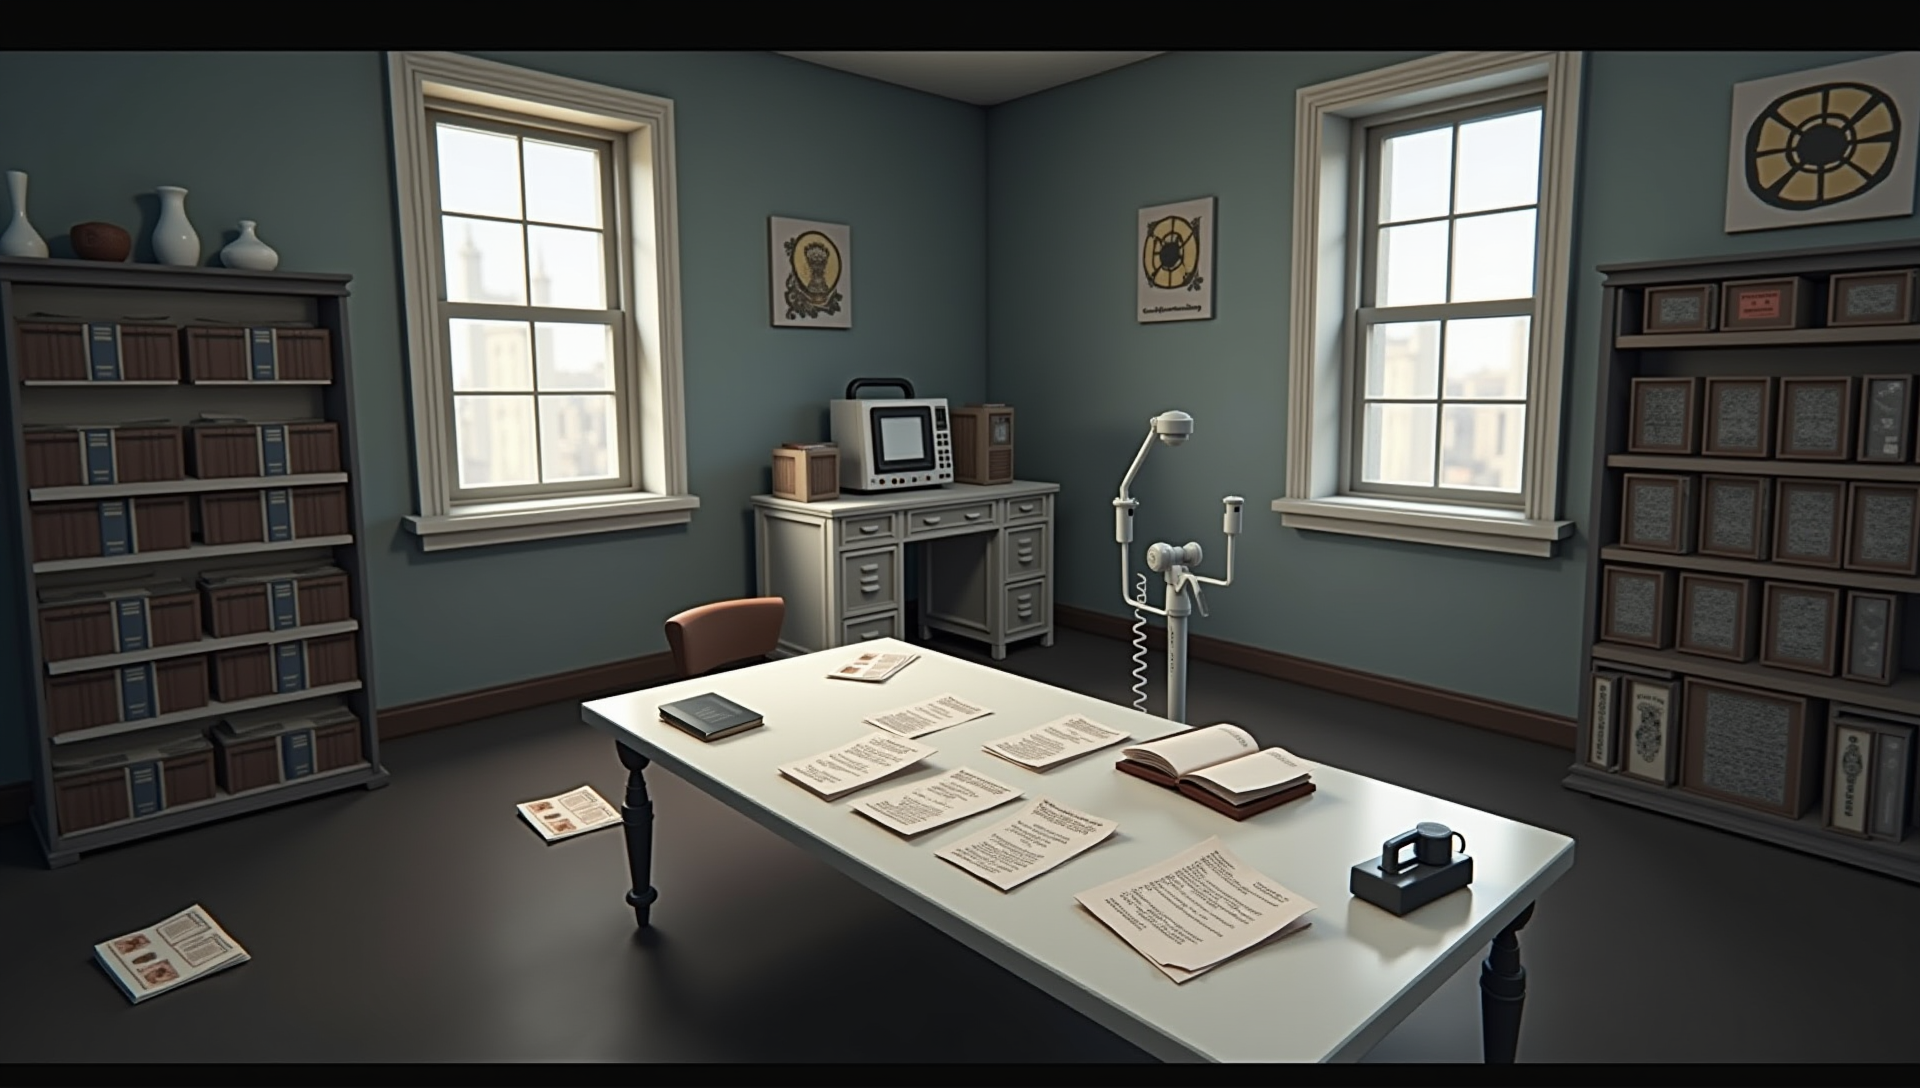
Generation parameters embedded in this image by ComfyUI (PNG 'prompt' text chunk: the API-format workflow graph, JSON):
{"6":{"inputs":{"text":"A realistic 1930s gray sad office with a white table with lots of scattered documents and many books and radiology equipment,realistic  2d point and click game art, clickable items, game art asset, beautiful, detailed.","clip":["11",0]},"class_type":"CLIPTextEncode","_meta":{"title":"CLIP Text Encode (Positive Prompt)"}},"8":{"inputs":{"samples":["13",0],"vae":["10",0]},"class_type":"VAEDecode","_meta":{"title":"VAE Decode"}},"9":{"inputs":{"filename_prefix":"ComfyUI","images":["8",0]},"class_type":"SaveImage","_meta":{"title":"Save Image"}},"10":{"inputs":{"vae_name":"diffusion_pytorch_model.safetensors"},"class_type":"VAELoader","_meta":{"title":"Load VAE"}},"11":{"inputs":{"clip_name1":"t5xxl_fp16.safetensors","clip_name2":"clip_l.safetensors","type":"flux","device":"default"},"class_type":"DualCLIPLoader","_meta":{"title":"DualCLIPLoader"}},"12":{"inputs":{"unet_name":"flux1Dev_v10.sft","weight_dtype":"default"},"class_type":"UNETLoader","_meta":{"title":"Load Diffusion Model"}},"13":{"inputs":{"noise":["25",0],"guider":["22",0],"sampler":["16",0],"sigmas":["17",0],"latent_image":["27",0]},"class_type":"SamplerCustomAdvanced","_meta":{"title":"SamplerCustomAdvanced"}},"16":{"inputs":{"sampler_name":"euler"},"class_type":"KSamplerSelect","_meta":{"title":"KSamplerSelect"}},"17":{"inputs":{"scheduler":"simple","steps":35,"denoise":1.0,"model":["30",0]},"class_type":"BasicScheduler","_meta":{"title":"BasicScheduler"}},"22":{"inputs":{"model":["30",0],"conditioning":["26",0]},"class_type":"BasicGuider","_meta":{"title":"BasicGuider"}},"25":{"inputs":{"noise_seed":165358393597147},"class_type":"RandomNoise","_meta":{"title":"RandomNoise"}},"26":{"inputs":{"guidance":3.5,"conditioning":["6",0]},"class_type":"FluxGuidance","_meta":{"title":"FluxGuidance"}},"27":{"inputs":{"width":1920,"height":1088,"batch_size":1},"class_type":"EmptySD3LatentImage","_meta":{"title":"EmptySD3LatentImage"}},"30":{"inputs":{"max_shift":1.15,"base_shift":0.5,"width":1920,"height":1088,"model":["12",0]},"class_type":"ModelSamplingFlux","_meta":{"title":"ModelSamplingFlux"}}}